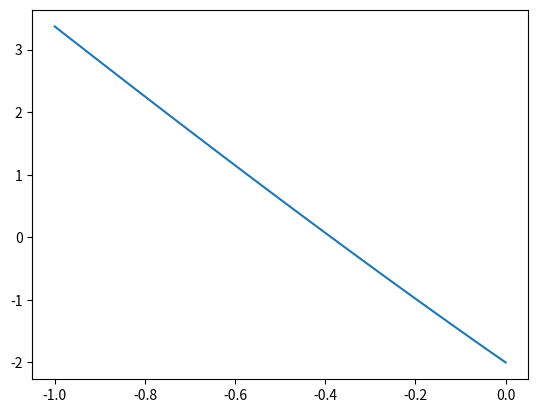

This chart was generated by the following Python code:
# решить уравнение e^x - 6*x = 3 методом простой итерации

from sympy.solvers import solve
from sympy import Symbol, diff
from sympy.functions import exp
from sympy.utilities.lambdify import lambdify
from random import uniform
import numpy as np
import matplotlib.pyplot as plt


def solve_by_simple_iteration(a, b, expr):
    counter = 0
    x0 = uniform(a, b)
    phi = lambdify(x, expr)
    d_phi = lambdify(x, diff(expr))
    q = abs(d_phi(b))
    x1 = phi(x0)
    while abs(x1 - x0) >= ((1 - q) * EPS / q):
        x0 = x1
        x1 = phi(x0)
        counter += 1
    return x1, counter


# погрешность
EPS = 0.0001
# левая граница
a = -1
# правая граница
b = 0

# задаем символьно функцию
x = Symbol('x')
expr = exp(x) - 6*x - 3

# итерационная форма
phi = (3 - exp(x)) / (-6)

# рисуем график
x_range = np.linspace(a, b, 100)
y_range = lambdify(x, expr)(x_range)
plt.plot(x_range, y_range)
plt.show()

# находим точные корни
root = solve(expr, x)[0].evalf()
print('Exact root: ', root)

# находим приближенные корни
simple_iteration_root, count = solve_by_simple_iteration(a, b, phi)
print('Simple iteration root: ', simple_iteration_root)
print('Error value: ', abs(root - simple_iteration_root))
print('Iterations count: ', count)
